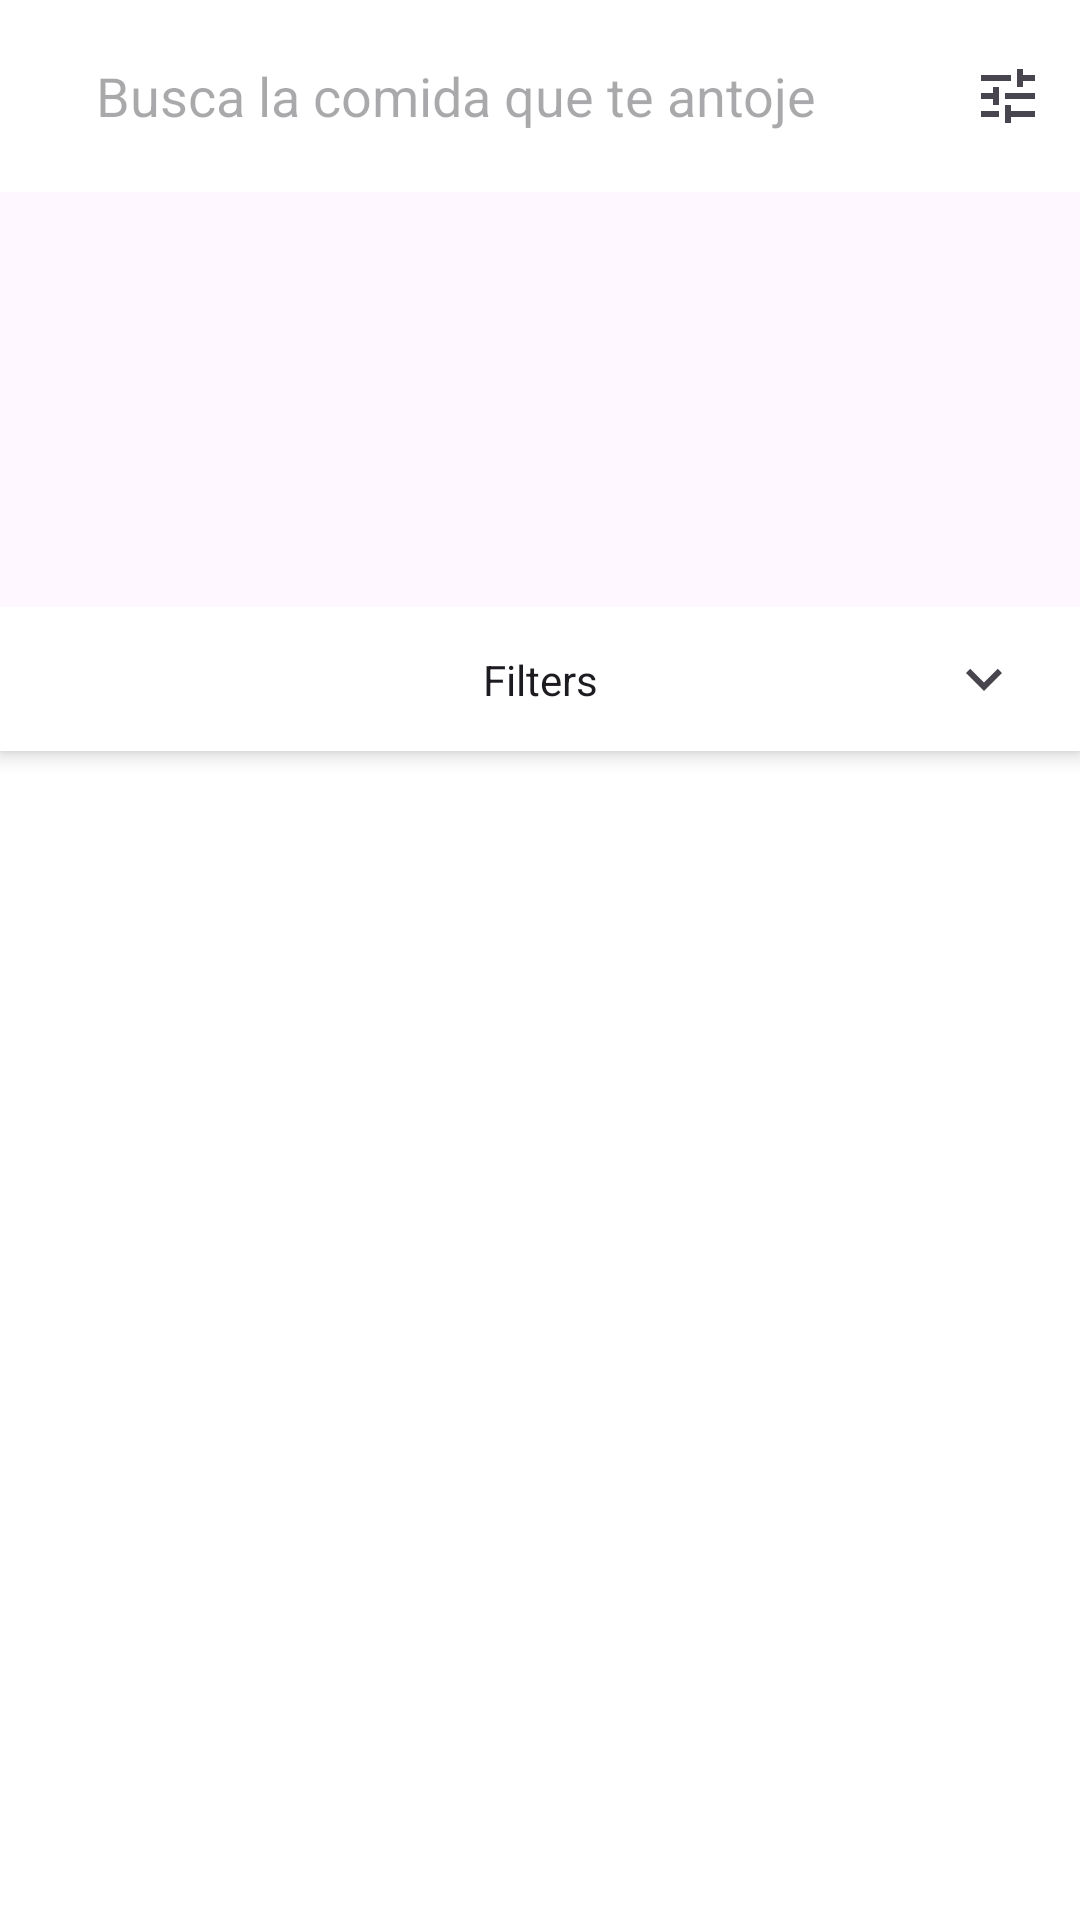

Reconstruct the res/layout file that produces this screen, plus the resources it refers to.
<!-- AndroidManifest.xml: application theme Theme.CocinaCreativa -->
<!-- res/layout/fragment_search.xml -->
<?xml version="1.0" encoding="utf-8"?>
<androidx.coordinatorlayout.widget.CoordinatorLayout xmlns:android="http://schemas.android.com/apk/res/android"
    xmlns:app="http://schemas.android.com/apk/res-auto"
    xmlns:tools="http://schemas.android.com/tools"
    android:layout_width="match_parent"
    android:layout_height="match_parent"
    android:id="@+id/content_total"
    android:orientation="vertical"
    tools:context=".ui.search.SearchFragment">

    <com.google.android.material.appbar.AppBarLayout
        android:id="@+id/appbar"
        android:layout_width="match_parent"
        android:layout_height="wrap_content"
        android:background="@color/white"
        app:elevation="8dp">

        <com.google.android.material.appbar.MaterialToolbar
            android:id="@+id/toolbar"
            android:layout_width="match_parent"
            android:layout_height="?actionBarSize"
            app:menu="@menu/search_menu">

            <SearchView
                android:id="@+id/searchView"
                android:layout_width="match_parent"
                android:layout_height="match_parent"
                android:iconifiedByDefault="false"
                android:imeOptions="actionDone"
                android:queryBackground="@color/transparent"
                android:queryHint="Busca la comida que te antoje"
                android:searchHintIcon="@null"
                android:searchIcon="@null" />

        </com.google.android.material.appbar.MaterialToolbar>

    </com.google.android.material.appbar.AppBarLayout>

    <androidx.constraintlayout.widget.ConstraintLayout
        android:layout_width="match_parent"
        android:layout_height="match_parent"
        app:layout_behavior="@string/appbar_scrolling_view_behavior">

        <androidx.recyclerview.widget.RecyclerView
            android:id="@+id/rv_search_results"
            android:layout_width="0dp"
            android:layout_height="match_parent"
            android:clipChildren="false"
            android:clipToPadding="false"
            android:orientation="vertical"
            android:paddingTop="8dp"
            android:paddingBottom="8dp"
            android:scrollbars="vertical"
            app:layoutManager="LinearLayoutManager"
            app:layout_constraintBottom_toBottomOf="parent"
            app:layout_constraintLeft_toLeftOf="parent"
            tools:listitem="@layout/item_foods"
            app:layout_constraintRight_toRightOf="parent"
            app:layout_constraintTop_toTopOf="parent" />

    </androidx.constraintlayout.widget.ConstraintLayout>

    <FrameLayout
        android:id="@+id/standard_bottom_sheet"
        style="@style/bottomSheetDialogCustom"
        android:layout_width="match_parent"
        android:layout_marginBottom="?actionBarSize"
        tools:visibility="gone"
        android:layout_height="match_parent"
        android:elevation="16dp"
        app:layout_behavior="com.google.android.material.bottomsheet.BottomSheetBehavior">

        <include
            android:id="@+id/filter_fragment"
            layout="@layout/fragment_search_filter"
            android:layout_width="match_parent"
            android:layout_height="match_parent" />

    </FrameLayout>


</androidx.coordinatorlayout.widget.CoordinatorLayout>
<!-- res/layout/item_foods.xml (included above) -->
<?xml version="1.0" encoding="utf-8"?>
<androidx.constraintlayout.widget.ConstraintLayout xmlns:android="http://schemas.android.com/apk/res/android"
    xmlns:app="http://schemas.android.com/apk/res-auto"
    xmlns:tools="http://schemas.android.com/tools"
    android:layout_width="match_parent"
    android:layout_height="wrap_content"
    android:orientation="vertical"
    android:clipChildren="false"
    android:id="@+id/item_container"
    android:paddingBottom="8dp"
    android:paddingHorizontal="16dp">

    <TextView
        android:id="@+id/tv_title_food"
        android:layout_width="wrap_content"
        android:layout_height="wrap_content"
        android:textStyle="bold"
        android:textSize="20sp"
        app:layout_constraintStart_toStartOf="parent"
        app:layout_constraintTop_toTopOf="parent"
        tools:text="Lomito saltado" />

    <TextView
        android:id="@+id/tv_description"
        android:layout_width="match_parent"
        android:layout_height="wrap_content"
        android:ellipsize="end"
        android:maxLines="1"
        android:textColor="@color/gray_secondary"
        app:layout_constraintEnd_toEndOf="parent"
        app:layout_constraintStart_toStartOf="@+id/tv_title_food"
        app:layout_constraintTop_toBottomOf="@+id/tv_title_food"
        tools:text="Plato a base de pollito con papas ..." />

    <androidx.recyclerview.widget.RecyclerView
        android:id="@+id/rv_tags"
        android:layout_width="match_parent"
        android:layout_height="wrap_content"
        android:nestedScrollingEnabled="false"
        android:orientation="horizontal"
        android:paddingBottom="8dp"
        android:clipChildren="false"
        android:clipToPadding="false"
        app:layout_constraintEnd_toEndOf="parent"
        app:layout_constraintStart_toStartOf="@+id/tv_description"
        app:layout_constraintTop_toBottomOf="@+id/tv_description"
        tools:itemCount="7"
        tools:listitem="@layout/item_food_filter" />

</androidx.constraintlayout.widget.ConstraintLayout>
<!-- res/layout/fragment_search_filter.xml (included above) -->
<?xml version="1.0" encoding="utf-8"?>
<androidx.constraintlayout.widget.ConstraintLayout xmlns:android="http://schemas.android.com/apk/res/android"
    xmlns:app="http://schemas.android.com/apk/res-auto"
    xmlns:tools="http://schemas.android.com/tools"
    android:id="@+id/filter_sheet"
    android:layout_width="match_parent"
    android:layout_height="match_parent"
    android:background="@color/white"
    android:elevation="8dp"
    android:focusable="true">

    <com.google.android.material.card.MaterialCardView
        android:layout_width="match_parent"
        android:layout_height="wrap_content"
        android:backgroundTint="@color/white"
        app:cardCornerRadius="0dp"
        android:id="@+id/top_card_sheet"
        app:strokeWidth="0dp"
        app:cardElevation="4dp"
        app:layout_constraintBottom_toTopOf="@id/guide_header_height"
        app:layout_constraintEnd_toEndOf="parent"
        app:layout_constraintStart_toStartOf="parent"
        app:layout_constraintTop_toTopOf="parent">

        <androidx.constraintlayout.widget.ConstraintLayout
            android:layout_width="match_parent"
            android:layout_height="match_parent">

            <TextView
                android:id="@+id/tv_title_filter_fragment"
                android:layout_width="wrap_content"
                android:layout_height="wrap_content"
                android:layout_gravity="center"
                android:text="@string/filters"
                android:textColor="?android:textColorPrimary"
                app:layout_constraintBottom_toBottomOf="parent"
                app:layout_constraintEnd_toEndOf="parent"
                app:layout_constraintStart_toStartOf="parent"
                app:layout_constraintTop_toTopOf="parent" />

            <Button
                android:id="@+id/reset"
                style="?borderlessButtonStyle"
                android:layout_width="wrap_content"
                android:layout_height="wrap_content"
                android:layout_marginStart="8dp"
                android:minWidth="0dp"
                android:paddingStart="16dp"
                android:paddingEnd="16dp"
                android:visibility="gone"
                android:text="@string/reset"
                app:layout_constraintBottom_toBottomOf="@+id/tv_title_filter_fragment"
                app:layout_constraintStart_toStartOf="parent"
                app:layout_constraintTop_toTopOf="@+id/tv_title_filter_fragment"
                tools:visibility="visible" />

            <ImageButton
                android:id="@+id/collapse_arrow"
                android:layout_width="48dp"
                android:layout_height="48dp"
                android:layout_marginEnd="8dp"
                android:background="?selectableItemBackgroundBorderless"
                android:contentDescription="@string/hide_filter_section"
                android:scaleType="center"
                app:layout_constraintBottom_toBottomOf="@+id/tv_title_filter_fragment"
                app:layout_constraintEnd_toEndOf="parent"
                app:layout_constraintTop_toTopOf="@+id/tv_title_filter_fragment"
                app:srcCompat="@drawable/ic_expand_more"
                app:tint="?attr/colorControlNormal" />

        </androidx.constraintlayout.widget.ConstraintLayout>

    </com.google.android.material.card.MaterialCardView>

    <androidx.constraintlayout.widget.Guideline
        android:id="@+id/guide_header_height"
        android:layout_width="0dp"
        android:layout_height="0dp"
        android:orientation="horizontal"
        app:layout_constraintGuide_begin="48dp" />

    <LinearLayout
        android:id="@+id/linearLayout"
        android:layout_width="0dp"
        android:layout_height="0dp"
        android:nestedScrollingEnabled="true"
        app:layout_constraintBottom_toBottomOf="parent"
        app:layout_constraintLeft_toLeftOf="parent"
        app:layout_constraintRight_toRightOf="parent"
        app:layout_constraintTop_toBottomOf="@id/guide_header_height">

        <androidx.recyclerview.widget.RecyclerView
            android:id="@+id/recyclerview_filters"
            android:layout_width="match_parent"
            android:layout_height="match_parent"
            android:clipToPadding="false"
            android:nestedScrollingEnabled="true"
            android:orientation="vertical"
            android:paddingHorizontal="16dp"
            android:paddingVertical="8dp"
            android:scrollbarStyle="outsideOverlay"
            android:scrollbars="vertical"
            app:layoutManager="androidx.recyclerview.widget.LinearLayoutManager"
            tools:itemCount="3"
            tools:listitem="@layout/item_section_filter" />

    </LinearLayout>

</androidx.constraintlayout.widget.ConstraintLayout>
<!-- res/layout/item_food_filter.xml (included above) -->
<?xml version="1.0" encoding="utf-8"?>
<TextView xmlns:android="http://schemas.android.com/apk/res/android"
    xmlns:tools="http://schemas.android.com/tools"
    xmlns:app="http://schemas.android.com/apk/res-auto"
    android:id="@+id/tv_title_filter"
    android:layout_width="wrap_content"
    android:layout_height="wrap_content"
    android:layout_marginTop="4dp"
    android:gravity="center"
    android:layout_marginEnd="16dp"
    android:textColor="@color/gray_secondary"
    tools:text="Android"
    app:drawableStartCompat="@drawable/chip_dot"
    tools:drawableTint="#002BAB" />
<!-- res/layout/item_section_filter.xml (included above) -->
<?xml version="1.0" encoding="utf-8"?>
<LinearLayout xmlns:android="http://schemas.android.com/apk/res/android"
    xmlns:app="http://schemas.android.com/apk/res-auto"
    xmlns:tools="http://schemas.android.com/tools"
    android:layout_width="match_parent"
    android:layout_height="wrap_content"
    android:orientation="vertical">

    <TextView
        android:id="@+id/filter_section_header"
        android:layout_width="match_parent"
        android:layout_height="wrap_content"
        android:gravity="center_vertical"
        android:minHeight="?actionBarSize"
        android:paddingHorizontal="10dp"
        android:textSize="18sp"
        android:textStyle="bold"
        tools:text="INGREDIENTS" />

    <com.google.android.material.chip.ChipGroup
        android:id="@+id/chipGroup"
        app:chipSpacingVertical="0dp"
        android:layout_width="match_parent"
        android:layout_height="wrap_content">

    </com.google.android.material.chip.ChipGroup>

</LinearLayout>
<!-- resources referenced by this layout -->
<resources>
  <color name="gray_secondary">#747474</color>
  <color name="transparent">#00FFFFFF</color>
  <color name="white">#FFFFFFFF</color>
  <!-- drawable chip_dot (drawable) -->
  <?xml version="1.0" encoding="utf-8"?>
  <vector xmlns:android="http://schemas.android.com/apk/res/android"
      android:width="24dp"
      android:height="24dp"
      android:viewportWidth="24.0"
      android:viewportHeight="24.0">
      <path
          android:name="icon_path"
          android:fillColor="#000"
          android:pathData="M12,8l0,0c-2.21,0 -4,1.79 -4,4c0,2.21 1.79,4 4,4c2.21,0 4,-1.79 4,-4c0,-2.21 -1.79,-4 -4,-4l0,0z" />
  </vector>
  <!-- drawable ic_expand_more (drawable) -->
  <vector xmlns:android="http://schemas.android.com/apk/res/android"
      android:width="24dp"
      android:height="24dp"
      android:viewportWidth="24.0"
      android:viewportHeight="24.0"
      android:tint="?colorControlNormal">
      <path
          android:fillColor="#FF000000"
          android:pathData="M16.59,8.59L12,13.17 7.41,8.59 6,10l6,6 6,-6z" />
  </vector>
  <string name="filters">Filters</string>
  <string name="hide_filter_section">Hide filter section</string>
  <string name="reset">Reset</string>
  <style name="bottomSheetDialogCustom" parent="Widget.MaterialComponents.BottomSheet">
          <item name="paddingTopSystemWindowInsets">false</item>
          <item name="marginTopSystemWindowInsets">true</item>
          <item name="backgroundTint">@color/white</item>
          <item name="shapeAppearanceOverlay">@style/ShapeAppearance.Material3.Corner.None</item>
          <item name="shapeAppearance">@style/ShapeAppearance.Material3.Corner.None</item>
          <item name="behavior_hideable">true</item>
          <item name="behavior_skipCollapsed">false</item>
      </style>
  <style name="Theme.CocinaCreativa" parent="Theme.Material3.DayNight.NoActionBar">
          
          <item name="colorPrimary">@color/purple_500</item>
          <item name="colorPrimaryVariant">@color/purple_700</item>
          <item name="colorOnPrimary">@color/white</item>
          
          <item name="colorSecondary">@color/teal_200</item>
          <item name="colorSecondaryVariant">@color/teal_700</item>
          <item name="colorOnSecondary">@color/black</item>
          
          <item name="android:statusBarColor">?attr/colorPrimaryVariant</item>
          
      </style>
  <color name="purple_500">#FF6200EE</color>
  <color name="purple_700">#FF3700B3</color>
  <color name="teal_200">#FF03DAC5</color>
  <color name="teal_700">#FF018786</color>
  <color name="black">#FF000000</color>
</resources>
